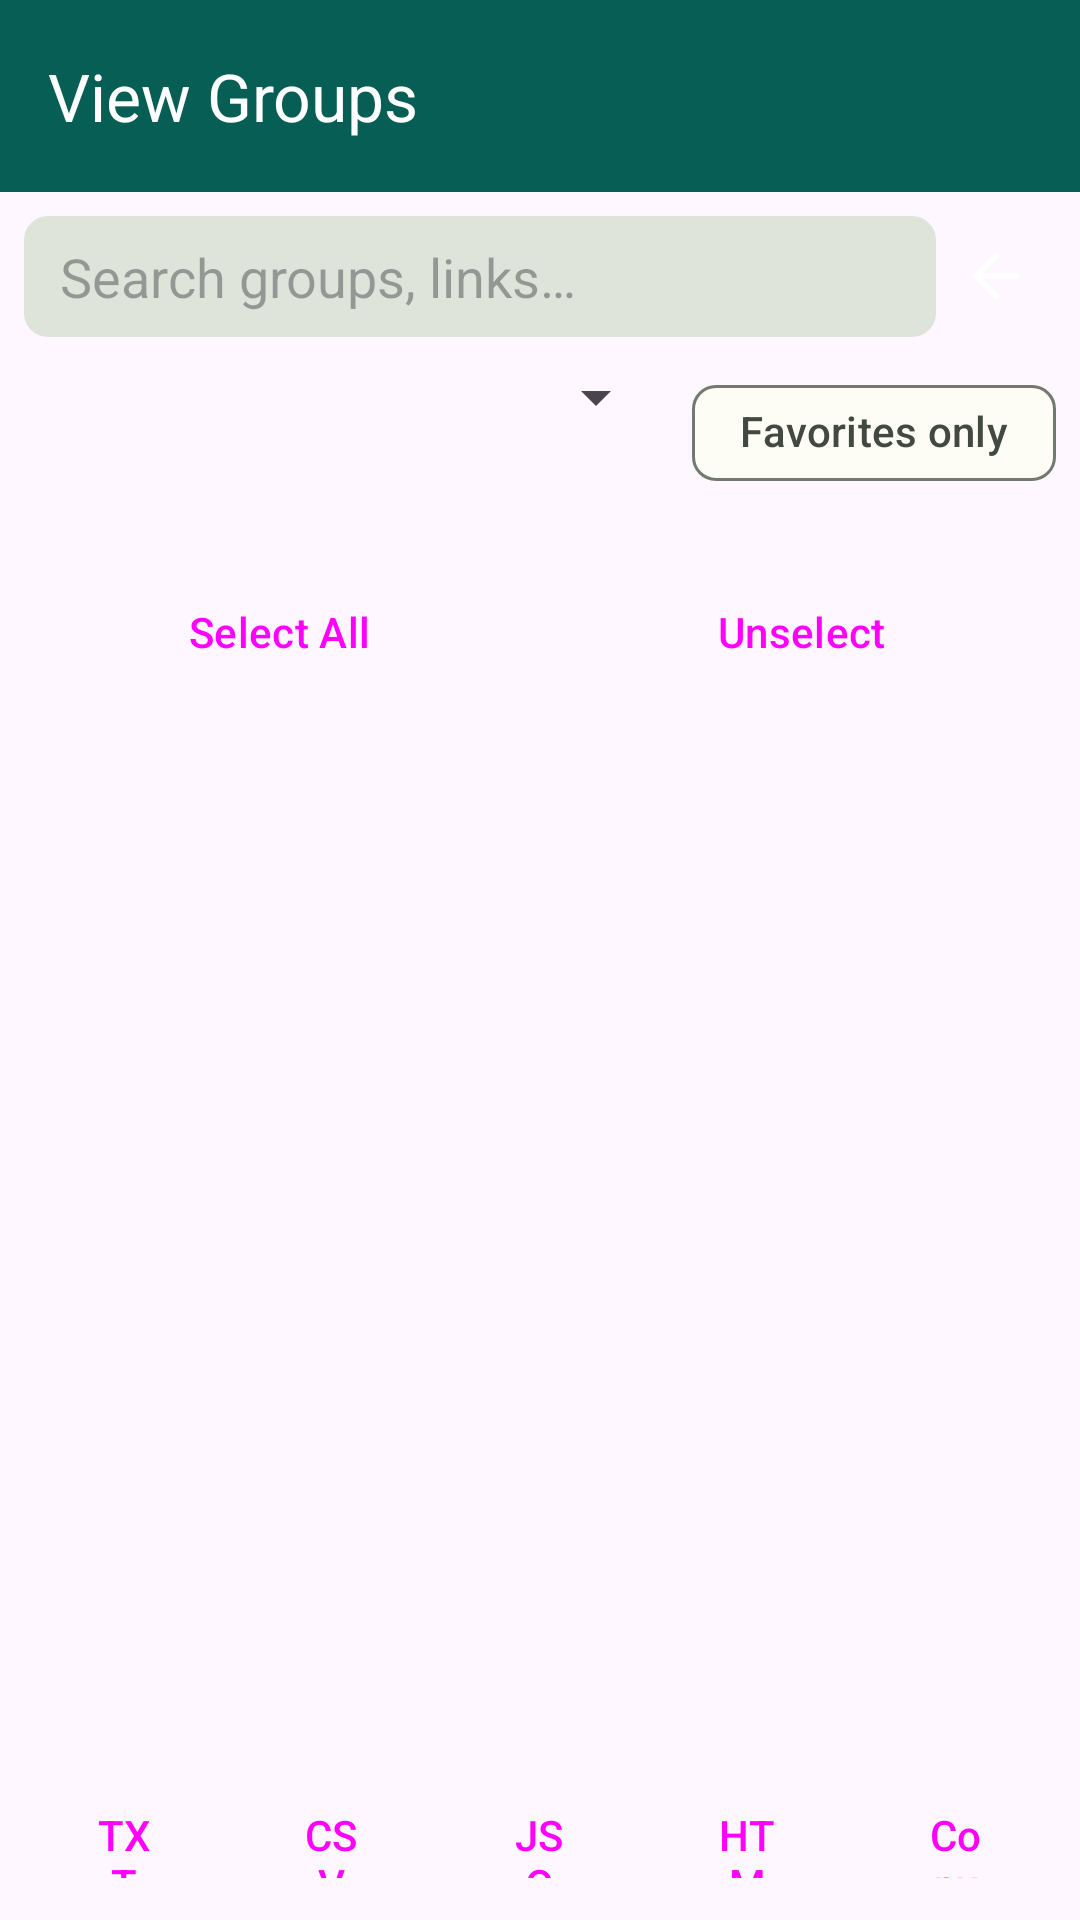

Here is an Android app screen rendered from its layout file. Give the layout XML and the strings, colors and styles it references.
<!-- AndroidManifest.xml: application theme Theme.Waglo -->
<!-- res/layout/activity_group_list.xml -->
<?xml version="1.0" encoding="utf-8"?>
<androidx.coordinatorlayout.widget.CoordinatorLayout
    xmlns:android="http://schemas.android.com/apk/res/android"
    xmlns:app="http://schemas.android.com/apk/res-auto"
    android:layout_width="match_parent"
    android:layout_height="match_parent">

    <com.google.android.material.appbar.AppBarLayout
        android:layout_width="match_parent"
        android:layout_height="wrap_content">
        <androidx.appcompat.widget.Toolbar
            android:id="@+id/toolbar"
            android:layout_width="match_parent"
            android:layout_height="?attr/actionBarSize"
            android:background="@color/green_dark"
            app:title="@string/view_groups"
            app:titleTextColor="@color/white"
            app:navigationIconTint="@color/white" />
    </com.google.android.material.appbar.AppBarLayout>

    <LinearLayout
        android:layout_width="match_parent"
        android:layout_height="match_parent"
        android:orientation="vertical"
        app:layout_behavior="@string/appbar_scrolling_view_behavior">

        
        <LinearLayout
            android:layout_width="match_parent"
            android:layout_height="wrap_content"
            android:orientation="horizontal"
            android:padding="8dp">
            <EditText
                android:id="@+id/etSearch"
                android:layout_width="0dp"
                android:layout_height="wrap_content"
                android:layout_weight="1"
                android:hint="@string/search_hint"
                android:inputType="text"
                android:maxLines="1"
                android:imeOptions="actionSearch"
                android:background="@drawable/bg_search" />
            <ImageButton
                android:id="@+id/btnClearSearch"
                android:layout_width="40dp"
                android:layout_height="40dp"
                android:src="@drawable/ic_back"
                android:contentDescription="Clear"
                android:background="?attr/selectableItemBackgroundBorderless" />
        </LinearLayout>

        
        <LinearLayout
            android:layout_width="match_parent"
            android:layout_height="wrap_content"
            android:orientation="horizontal"
            android:paddingHorizontal="8dp"
            android:paddingBottom="4dp">
            <Spinner
                android:id="@+id/spinnerCategory"
                android:layout_width="0dp"
                android:layout_height="wrap_content"
                android:layout_weight="1" />
            <com.google.android.material.chip.Chip
                android:id="@+id/chipFavorites"
                android:layout_width="wrap_content"
                android:layout_height="wrap_content"
                android:layout_marginStart="8dp"
                android:text="@string/favorites_only"
                style="@style/Widget.Material3.Chip.Filter" />
        </LinearLayout>

        
        <LinearLayout
            android:layout_width="match_parent"
            android:layout_height="wrap_content"
            android:orientation="horizontal"
            android:paddingHorizontal="12dp"
            android:paddingBottom="4dp">
            <ProgressBar
                android:id="@+id/progressBar"
                style="?android:attr/progressBarStyleHorizontal"
                android:layout_width="0dp"
                android:layout_height="4dp"
                android:layout_weight="1"
                android:indeterminate="true"
                android:visibility="gone" />
            <TextView
                android:id="@+id/tvCount"
                android:layout_width="wrap_content"
                android:layout_height="wrap_content"
                android:textSize="12sp" />
        </LinearLayout>

        
        <LinearLayout
            android:layout_width="match_parent"
            android:layout_height="wrap_content"
            android:orientation="horizontal"
            android:paddingHorizontal="8dp">
            <Button android:id="@+id/btnSelectAll"
                android:layout_width="0dp" android:layout_height="36dp"
                android:layout_weight="1" android:layout_marginEnd="4dp"
                android:text="@string/select_all"
                style="@style/Widget.Material3.Button.OutlinedButton" />
            <Button android:id="@+id/btnUnselectAll"
                android:layout_width="0dp" android:layout_height="36dp"
                android:layout_weight="1"
                android:text="@string/unselect_all"
                style="@style/Widget.Material3.Button.OutlinedButton" />
        </LinearLayout>

        
        <androidx.recyclerview.widget.RecyclerView
            android:id="@+id/recyclerView"
            android:layout_width="match_parent"
            android:layout_height="0dp"
            android:layout_weight="1"
            android:clipToPadding="false"
            android:padding="8dp" />

        
        <TextView
            android:id="@+id/tvEmpty"
            android:layout_width="match_parent"
            android:layout_height="wrap_content"
            android:gravity="center"
            android:padding="32dp"
            android:text="@string/no_groups_found"
            android:textSize="16sp"
            android:visibility="gone" />

        
        <LinearLayout
            android:layout_width="match_parent"
            android:layout_height="wrap_content"
            android:orientation="horizontal"
            android:padding="8dp">
            <Button android:id="@+id/btnExportTxt"
                android:layout_width="0dp" android:layout_height="36dp"
                android:layout_weight="1" android:layout_marginEnd="2dp"
                android:text="@string/export_txt"
                style="@style/Widget.Material3.Button.OutlinedButton" />
            <Button android:id="@+id/btnExportCsv"
                android:layout_width="0dp" android:layout_height="36dp"
                android:layout_weight="1" android:layout_marginEnd="2dp"
                android:text="@string/export_csv"
                style="@style/Widget.Material3.Button.OutlinedButton" />
            <Button android:id="@+id/btnExportJson"
                android:layout_width="0dp" android:layout_height="36dp"
                android:layout_weight="1" android:layout_marginEnd="2dp"
                android:text="@string/export_json"
                style="@style/Widget.Material3.Button.OutlinedButton" />
            <Button android:id="@+id/btnExportHtml"
                android:layout_width="0dp" android:layout_height="36dp"
                android:layout_weight="1" android:layout_marginEnd="2dp"
                android:text="@string/export_html"
                style="@style/Widget.Material3.Button.OutlinedButton" />
            <Button android:id="@+id/btnCopyClipboard"
                android:layout_width="0dp" android:layout_height="36dp"
                android:layout_weight="1"
                android:text="@string/copy_clipboard"
                style="@style/Widget.Material3.Button" />
        </LinearLayout>
    </LinearLayout>
</androidx.coordinatorlayout.widget.CoordinatorLayout>
<!-- resources referenced by this layout -->
<resources>
  <color name="green_dark">#075E54</color>
  <color name="white">#FFFFFF</color>
  <!-- drawable bg_search (drawable) -->
  <?xml version="1.0" encoding="utf-8"?>
  <shape xmlns:android="http://schemas.android.com/apk/res/android"
      android:shape="rectangle">
      <solid android:color="?attr/colorSurfaceVariant" />
      <corners android:radius="8dp" />
      <padding android:left="12dp" android:top="8dp"
               android:right="12dp" android:bottom="8dp" />
  </shape>
  <!-- drawable ic_back (drawable) -->
  <?xml version="1.0" encoding="utf-8"?>
  <vector xmlns:android="http://schemas.android.com/apk/res/android"
      android:width="24dp" android:height="24dp"
      android:viewportWidth="24" android:viewportHeight="24">
      <path android:fillColor="@color/white"
          android:pathData="M19,11H7.83l4.88,-4.88c0.39,-0.39 0.39,-1.03 0,-1.42c-0.39,-0.39 -1.02,-0.39 -1.41,0l-6.59,6.59c-0.39,0.39 -0.39,1.02 0,1.41l6.59,6.59c0.39,0.39 1.02,0.39 1.41,0c0.39,-0.39 0.39,-1.02 0,-1.41L7.83,13H19c0.55,0 1,-0.45 1,-1s-0.45,-1 -1,-1z" />
  </vector>
  <string name="copy_clipboard">Copy</string>
  <string name="export_csv">CSV</string>
  <string name="export_html">HTML</string>
  <string name="export_json">JSON</string>
  <string name="export_txt">TXT</string>
  <string name="favorites_only">Favorites only</string>
  <string name="no_groups_found">No groups found</string>
  <string name="search_hint">Search groups, links…</string>
  <string name="select_all">Select All</string>
  <string name="unselect_all">Unselect</string>
  <string name="view_groups">View Groups</string>
  <style name="Theme.Waglo" parent="Theme.Material3.DayNight.NoActionBar">
          <item name="colorPrimary">@color/md_theme_primary</item>
          <item name="colorOnPrimary">@color/md_theme_onPrimary</item>
          <item name="colorPrimaryContainer">@color/md_theme_primaryContainer</item>
          <item name="colorOnPrimaryContainer">@color/md_theme_onPrimaryContainer</item>
          <item name="colorSecondary">@color/md_theme_secondary</item>
          <item name="colorOnSecondary">@color/md_theme_onSecondary</item>
          <item name="colorSecondaryContainer">@color/md_theme_secondaryContainer</item>
          <item name="colorOnSecondaryContainer">@color/md_theme_onSecondaryContainer</item>
          <item name="colorSurface">@color/md_theme_surface</item>
          <item name="colorOnSurface">@color/md_theme_onSurface</item>
          <item name="colorSurfaceVariant">@color/md_theme_surfaceVariant</item>
          <item name="colorOnSurfaceVariant">@color/md_theme_onSurfaceVariant</item>
          <item name="colorOutline">@color/md_theme_outline</item>
          <item name="colorError">@color/md_theme_error</item>
          <item name="colorOnError">@color/md_theme_onError</item>
          <item name="android:statusBarColor">@color/green_dark</item>
          <item name="android:navigationBarColor">@color/green_dark</item>
      </style>
  <color name="md_theme_primary">#006E1C</color>
  <color name="md_theme_onPrimary">#FFFFFF</color>
  <color name="md_theme_primaryContainer">#97F990</color>
  <color name="md_theme_onPrimaryContainer">#002204</color>
  <color name="md_theme_secondary">#52634F</color>
  <color name="md_theme_onSecondary">#FFFFFF</color>
  <color name="md_theme_secondaryContainer">#D5E8CF</color>
  <color name="md_theme_onSecondaryContainer">#111F0F</color>
  <color name="md_theme_surface">#FDFDF5</color>
  <color name="md_theme_onSurface">#1A1C19</color>
  <color name="md_theme_surfaceVariant">#DEE4DA</color>
  <color name="md_theme_onSurfaceVariant">#424940</color>
  <color name="md_theme_outline">#727970</color>
  <color name="md_theme_error">#BA1A1A</color>
  <color name="md_theme_onError">#FFFFFF</color>
</resources>
